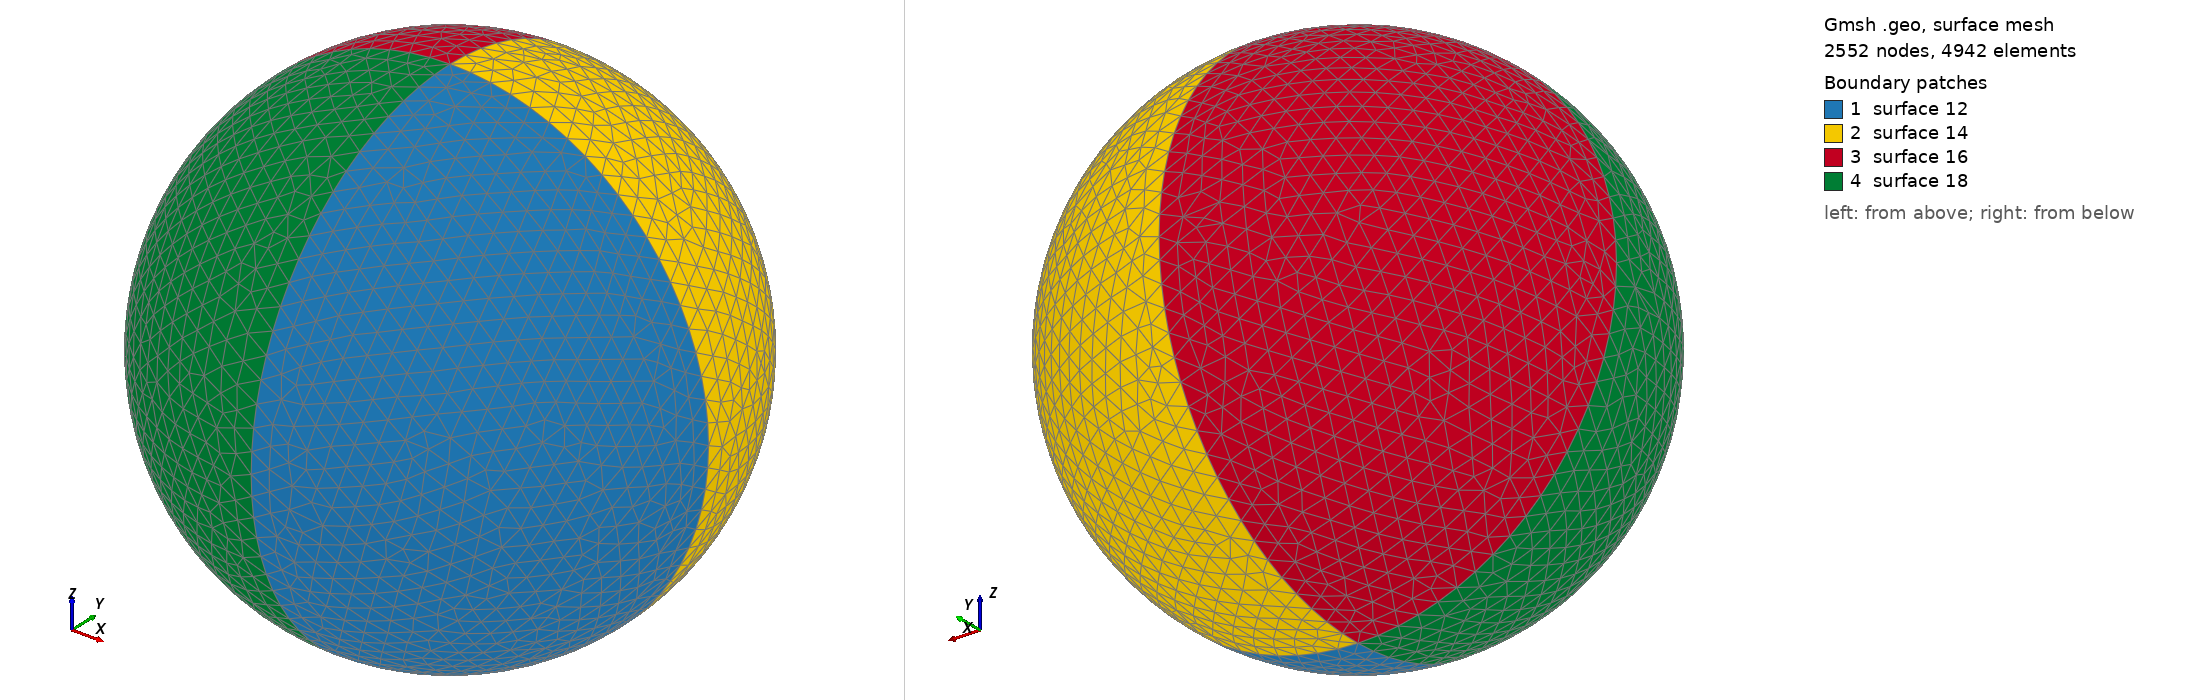

Gmsh geometry script, surface-meshed: 2552 nodes, 4942 surface elements. Boundary patches (legend numbers): 1 surface 12, 2 surface 14, 3 surface 16, 4 surface 18. Left view from above one corner, right view from below the opposite corner. The script declares no physical surfaces, so the legend lists its geometric surfaces. The drawing asked Gmsh for element sizes between 1% and 20% of the model's largest extent; the script's own settings can give other sizes.

=== Sphere.geo (drawn) ===
radius = DefineNumber[ 2.5, Name "Parameters/radius" ];
Point(1) = {0, 0, radius, 0.2};
Point(2) = {radius, 0, radius, 0.2};
Point(3) = {0, radius, radius, 0.2};
Point(4) = {0, 0, 2*radius, 0.2};
Point(5) = {0, 0, 0, 0.2};
Point(6) = {0, -radius, radius, 0.2};
Point(7) = {-radius, 0, radius, 0.2};
Circle(1) = {6, 1, 3};
Circle(2) = {3, 1, 6};

Circle(3) = {2, 1, 4};
Circle(4) = {7, 1, 4};
Circle(5) = {6, 1, 4};
Circle(6) = {3, 1, 4};
Circle(7) = {5, 1, 3};
Circle(8) = {5, 1, 6};
Circle(9) = {2, 1, 5};
Circle(10) = {5, 1, 7};
Line Loop(11) = {5, -3, 9, 8};
Ruled Surface(12) = {11};
Line Loop(13) = {3, -6, -7, -9};
Ruled Surface(14) = {13};
Line Loop(15) = {7, 6, -4, -10};
Ruled Surface(16) = {15};
Line Loop(17) = {4, -5, -8, 10};
Ruled Surface(18) = {17};
Surface Loop(19) = {16, 14, 12, 18};
Volume(20) = {19};
